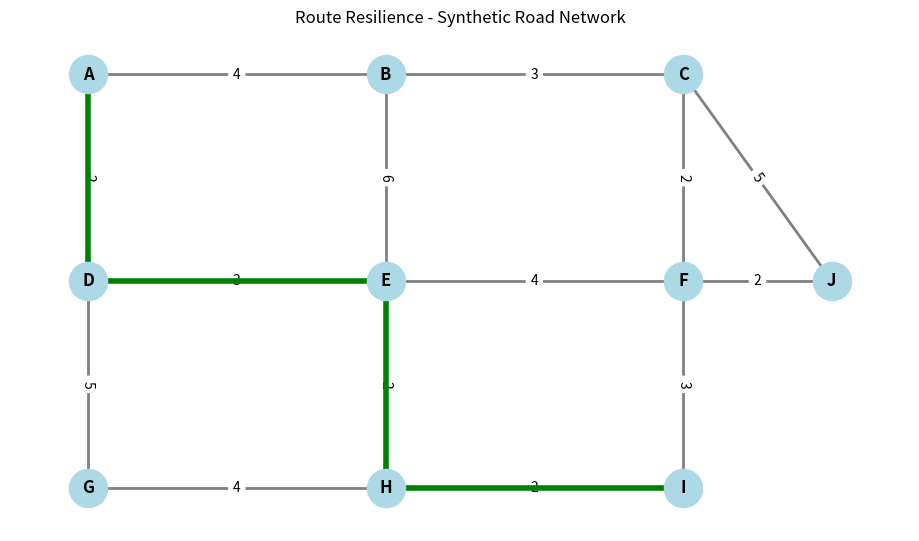

This chart was generated by the following Python code:

import heapq
import math
import networkx as nx
import matplotlib.pyplot as plt


ROADS = [
    ("A", "B", 4),
    ("B", "C", 3),
    ("C", "J", 5),
    ("A", "D", 2),
    ("B", "E", 6),
    ("C", "F", 2),
    ("D", "E", 3),
    ("E", "F", 4),
    ("F", "J", 2),
    ("D", "G", 5),
    ("E", "H", 2),
    ("F", "I", 3),
    ("G", "H", 4),
    ("H", "I", 2),
]

POSITIONS = {
    "A": (0, 2),
    "B": (2, 2),
    "C": (4, 2),
    "D": (0, 1),
    "E": (2, 1),
    "F": (4, 1),
    "G": (0, 0),
    "H": (2, 0),
    "I": (4, 0),
    "J": (5, 1),
}


def create_graph():
    graph = nx.Graph()

    for source, target, distance in ROADS:
        graph.add_edge(
            source,
            target,
            weight=distance
        )

    return graph


def dijkstra(graph, start, destination):
    """Return (path, cost), or ([], inf) if unreachable."""

    if start not in graph or destination not in graph:
        raise ValueError("Start or destination node not found")

    distances = {node: math.inf for node in graph.nodes}
    previous = {}

    distances[start] = 0
    priority_queue = [(0, start)]

    while priority_queue:
        current_distance, current_node = heapq.heappop(
            priority_queue
        )

        if current_distance > distances[current_node]:
            continue

        if current_node == destination:
            break

        for neighbor, attributes in graph[current_node].items():
            weight = attributes["weight"]

            if weight < 0:
                raise ValueError("Dijkstra requires nonnegative weights")

            new_distance = current_distance + weight

            if new_distance < distances[neighbor]:
                distances[neighbor] = new_distance
                previous[neighbor] = current_node

                heapq.heappush(
                    priority_queue,
                    (new_distance, neighbor)
                )

    if math.isinf(distances[destination]):
        return [], math.inf

    path = []
    node = destination

    while node != start:
        path.append(node)
        node = previous[node]

    path.append(start)
    path.reverse()

    return path, distances[destination]


def draw_graph(graph, path=None):
    plt.figure(figsize=(9, 5))

    nx.draw(
        graph,
        POSITIONS,
        with_labels=True,
        node_color="lightblue",
        node_size=750,
        font_weight="bold",
        edge_color="gray",
        width=2
    )

    labels = nx.get_edge_attributes(graph, "weight")
    nx.draw_networkx_edge_labels(
        graph,
        POSITIONS,
        edge_labels=labels
    )

    if path and len(path) > 1:
        path_edges = list(zip(path[:-1], path[1:]))

        nx.draw_networkx_edges(
            graph,
            POSITIONS,
            edgelist=path_edges,
            edge_color="green",
            width=4
        )

    plt.title("Route Resilience - Synthetic Road Network")
    plt.axis("off")
    plt.tight_layout()
    plt.show()


if __name__ == "__main__":
    graph = create_graph()

    start = "A"
    destination = "I"

    path, distance = dijkstra(graph, start, destination)

    print("Shortest route:", " -> ".join(path))
    print("Total distance:", distance)

    draw_graph(graph, path)
